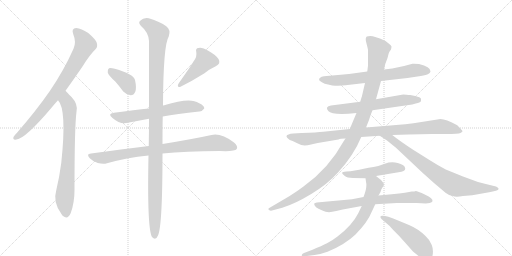
t = 0.00 s
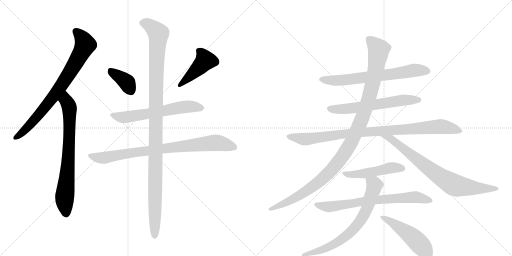
t = 2.68 s
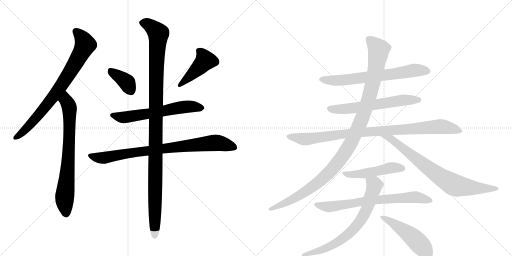
t = 5.35 s
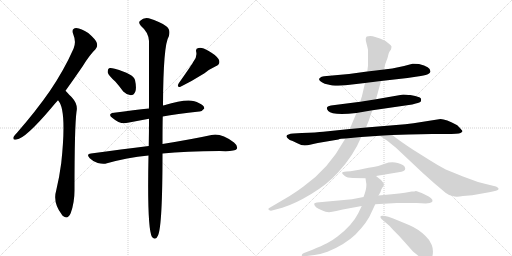
t = 8.03 s
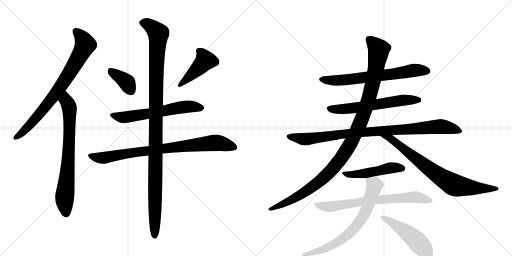
t = 10.71 s
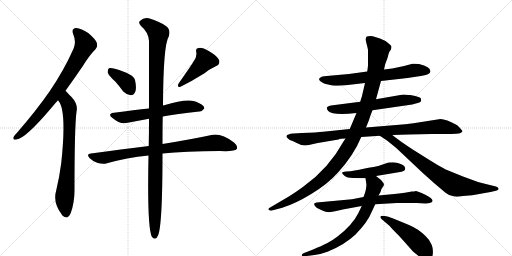
t = 13.38 s

The animated SVG that drew these frames (rendered in a browser with its animation timeline set to each time). Animation: 16 CSS @keyframes rules; one cycle of 13.38 s.

<svg version="1.1" viewBox="0 0 2048 1024" xmlns="http://www.w3.org/2000/svg">
  <g stroke="lightgray" stroke-dasharray="1,1" stroke-width="1" transform="scale(4, 4)">
    <line x1="0" y1="0" x2="256" y2="256"></line>
    <line x1="256" y1="0" x2="0" y2="256"></line>
    <line x1="128" y1="0" x2="128" y2="256"></line>
    <line x1="0" y1="128" x2="256" y2="128"></line>
    <line x1="256" y1="0" x2="512" y2="256"></line>
    <line x1="512" y1="0" x2="256" y2="256"></line>
    <line x1="384" y1="0" x2="384" y2="256"></line>
    <line x1="256" y1="128" x2="512" y2="128"></line>
  </g>
<g transform="scale(1, -1) translate(0, -850)">
   <style type="text/css">
    @keyframes keyframes0 {
      from {
       stroke: black;
       stroke-dashoffset: 787;
       stroke-width: 128;
       }
       72% {
       animation-timing-function: step-end;
       stroke: black;
       stroke-dashoffset: 0;
       stroke-width: 128;
       }
       to {
       stroke: black;
       stroke-width: 1024;
       }
       }
       #make-me-a-hanzi-animation-0 {
         animation: keyframes0 0.890462s both;
         animation-delay: 0.000000s;
         animation-timing-function: linear;
       }
    @keyframes keyframes1 {
      from {
       stroke: black;
       stroke-dashoffset: 743;
       stroke-width: 128;
       }
       71% {
       animation-timing-function: step-end;
       stroke: black;
       stroke-dashoffset: 0;
       stroke-width: 128;
       }
       to {
       stroke: black;
       stroke-width: 1024;
       }
       }
       #make-me-a-hanzi-animation-1 {
         animation: keyframes1 0.854655s both;
         animation-delay: 0.890462s;
         animation-timing-function: linear;
       }
    @keyframes keyframes2 {
      from {
       stroke: black;
       stroke-dashoffset: 374;
       stroke-width: 128;
       }
       55% {
       animation-timing-function: step-end;
       stroke: black;
       stroke-dashoffset: 0;
       stroke-width: 128;
       }
       to {
       stroke: black;
       stroke-width: 1024;
       }
       }
       #make-me-a-hanzi-animation-2 {
         animation: keyframes2 0.554362s both;
         animation-delay: 1.745117s;
         animation-timing-function: linear;
       }
    @keyframes keyframes3 {
      from {
       stroke: black;
       stroke-dashoffset: 441;
       stroke-width: 128;
       }
       59% {
       animation-timing-function: step-end;
       stroke: black;
       stroke-dashoffset: 0;
       stroke-width: 128;
       }
       to {
       stroke: black;
       stroke-width: 1024;
       }
       }
       #make-me-a-hanzi-animation-3 {
         animation: keyframes3 0.608887s both;
         animation-delay: 2.299479s;
         animation-timing-function: linear;
       }
    @keyframes keyframes4 {
      from {
       stroke: black;
       stroke-dashoffset: 616;
       stroke-width: 128;
       }
       67% {
       animation-timing-function: step-end;
       stroke: black;
       stroke-dashoffset: 0;
       stroke-width: 128;
       }
       to {
       stroke: black;
       stroke-width: 1024;
       }
       }
       #make-me-a-hanzi-animation-4 {
         animation: keyframes4 0.751302s both;
         animation-delay: 2.908366s;
         animation-timing-function: linear;
       }
    @keyframes keyframes5 {
      from {
       stroke: black;
       stroke-dashoffset: 840;
       stroke-width: 128;
       }
       73% {
       animation-timing-function: step-end;
       stroke: black;
       stroke-dashoffset: 0;
       stroke-width: 128;
       }
       to {
       stroke: black;
       stroke-width: 1024;
       }
       }
       #make-me-a-hanzi-animation-5 {
         animation: keyframes5 0.933594s both;
         animation-delay: 3.659668s;
         animation-timing-function: linear;
       }
    @keyframes keyframes6 {
      from {
       stroke: black;
       stroke-dashoffset: 1142;
       stroke-width: 128;
       }
       79% {
       animation-timing-function: step-end;
       stroke: black;
       stroke-dashoffset: 0;
       stroke-width: 128;
       }
       to {
       stroke: black;
       stroke-width: 1024;
       }
       }
       #make-me-a-hanzi-animation-6 {
         animation: keyframes6 1.179362s both;
         animation-delay: 4.593262s;
         animation-timing-function: linear;
       }
    @keyframes keyframes7 {
      from {
       stroke: black;
       stroke-dashoffset: 682;
       stroke-width: 128;
       }
       69% {
       animation-timing-function: step-end;
       stroke: black;
       stroke-dashoffset: 0;
       stroke-width: 128;
       }
       to {
       stroke: black;
       stroke-width: 1024;
       }
       }
       #make-me-a-hanzi-animation-7 {
         animation: keyframes7 0.805013s both;
         animation-delay: 5.772624s;
         animation-timing-function: linear;
       }
    @keyframes keyframes8 {
      from {
       stroke: black;
       stroke-dashoffset: 613;
       stroke-width: 128;
       }
       67% {
       animation-timing-function: step-end;
       stroke: black;
       stroke-dashoffset: 0;
       stroke-width: 128;
       }
       to {
       stroke: black;
       stroke-width: 1024;
       }
       }
       #make-me-a-hanzi-animation-8 {
         animation: keyframes8 0.748861s both;
         animation-delay: 6.577637s;
         animation-timing-function: linear;
       }
    @keyframes keyframes9 {
      from {
       stroke: black;
       stroke-dashoffset: 952;
       stroke-width: 128;
       }
       76% {
       animation-timing-function: step-end;
       stroke: black;
       stroke-dashoffset: 0;
       stroke-width: 128;
       }
       to {
       stroke: black;
       stroke-width: 1024;
       }
       }
       #make-me-a-hanzi-animation-9 {
         animation: keyframes9 1.024740s both;
         animation-delay: 7.326497s;
         animation-timing-function: linear;
       }
    @keyframes keyframes10 {
      from {
       stroke: black;
       stroke-dashoffset: 1133;
       stroke-width: 128;
       }
       79% {
       animation-timing-function: step-end;
       stroke: black;
       stroke-dashoffset: 0;
       stroke-width: 128;
       }
       to {
       stroke: black;
       stroke-width: 1024;
       }
       }
       #make-me-a-hanzi-animation-10 {
         animation: keyframes10 1.172038s both;
         animation-delay: 8.351237s;
         animation-timing-function: linear;
       }
    @keyframes keyframes11 {
      from {
       stroke: black;
       stroke-dashoffset: 779;
       stroke-width: 128;
       }
       72% {
       animation-timing-function: step-end;
       stroke: black;
       stroke-dashoffset: 0;
       stroke-width: 128;
       }
       to {
       stroke: black;
       stroke-width: 1024;
       }
       }
       #make-me-a-hanzi-animation-11 {
         animation: keyframes11 0.883952s both;
         animation-delay: 9.523275s;
         animation-timing-function: linear;
       }
    @keyframes keyframes12 {
      from {
       stroke: black;
       stroke-dashoffset: 496;
       stroke-width: 128;
       }
       62% {
       animation-timing-function: step-end;
       stroke: black;
       stroke-dashoffset: 0;
       stroke-width: 128;
       }
       to {
       stroke: black;
       stroke-width: 1024;
       }
       }
       #make-me-a-hanzi-animation-12 {
         animation: keyframes12 0.653646s both;
         animation-delay: 10.407227s;
         animation-timing-function: linear;
       }
    @keyframes keyframes13 {
      from {
       stroke: black;
       stroke-dashoffset: 718;
       stroke-width: 128;
       }
       70% {
       animation-timing-function: step-end;
       stroke: black;
       stroke-dashoffset: 0;
       stroke-width: 128;
       }
       to {
       stroke: black;
       stroke-width: 1024;
       }
       }
       #make-me-a-hanzi-animation-13 {
         animation: keyframes13 0.834310s both;
         animation-delay: 11.060872s;
         animation-timing-function: linear;
       }
    @keyframes keyframes14 {
      from {
       stroke: black;
       stroke-dashoffset: 717;
       stroke-width: 128;
       }
       70% {
       animation-timing-function: step-end;
       stroke: black;
       stroke-dashoffset: 0;
       stroke-width: 128;
       }
       to {
       stroke: black;
       stroke-width: 1024;
       }
       }
       #make-me-a-hanzi-animation-14 {
         animation: keyframes14 0.833496s both;
         animation-delay: 11.895182s;
         animation-timing-function: linear;
       }
    @keyframes keyframes15 {
      from {
       stroke: black;
       stroke-dashoffset: 497;
       stroke-width: 128;
       }
       62% {
       animation-timing-function: step-end;
       stroke: black;
       stroke-dashoffset: 0;
       stroke-width: 128;
       }
       to {
       stroke: black;
       stroke-width: 1024;
       }
       }
       #make-me-a-hanzi-animation-15 {
         animation: keyframes15 0.654460s both;
         animation-delay: 12.728678s;
         animation-timing-function: linear;
       }
</style>
<path d="M 262 487 Q 293 530 330 584 Q 358 630 382 653 Q 392 663 387 679 Q 383 692 353 718 Q 325 737 305 738 Q 284 737 293 713 Q 306 682 294 655 Q 255 567 198 484 Q 143 405 68 319 Q 58 309 54 302 Q 50 289 66 292 Q 102 296 206 419 Q 218 434 232 449 L 262 487 Z" fill="lightgray"></path> 
<path d="M 232 449 Q 268 413 245 198 Q 238 144 225 89 Q 210 40 247 -8 Q 248 -11 252 -14 Q 271 -30 283 -2 Q 298 40 298 88 Q 298 344 306 403 Q 313 433 287 461 Q 281 467 262 487 C 241 509 215 474 232 449 Z" fill="lightgray"></path> 
<path d="M 461 524 Q 477 506 493 484 Q 506 471 523 469 Q 535 469 541 483 Q 547 498 540 530 Q 534 554 459 575 Q 443 579 436 577 Q 430 573 431 560 Q 434 548 461 524 Z" fill="lightgray"></path> 
<path d="M 774 604 Q 770 595 715 517 Q 705 499 722 503 Q 767 525 818 557 Q 837 573 863 585 Q 885 595 874 614 Q 861 632 833 647 Q 808 662 794 658 Q 781 657 785 642 Q 789 623 774 604 Z" fill="lightgray"></path> 
<path d="M 651 384 Q 705 394 797 404 Q 807 403 817 416 Q 818 428 795 438 Q 761 462 657 429 Q 654 429 652 428 L 596 416 Q 539 410 456 399 Q 428 395 450 378 Q 481 351 511 359 Q 548 366 596 375 L 651 384 Z" fill="lightgray"></path> 
<path d="M 650 236 Q 741 246 879 246 Q 939 243 947 254 Q 953 266 936 280 Q 884 319 846 310 Q 773 294 650 274 L 595 266 Q 487 253 364 236 Q 343 235 359 217 Q 372 204 391 198 Q 413 192 428 197 Q 506 219 594 228 L 650 236 Z" fill="lightgray"></path> 
<path d="M 594 228 Q 588 -64 608 -98 Q 623 -114 632 -92 Q 650 -53 650 236 L 650 274 Q 650 355 651 384 L 652 428 Q 653 671 675 704 Q 684 731 665 745 Q 640 764 595 777 Q 574 781 561 767 Q 551 760 564 746 Q 594 721 596 686 Q 596 592 596 416 L 596 375 Q 596 321 595 266 L 594 228 Z" fill="lightgray"></path> 
<path d="M 1524 526 L 1630 538 L 1683 546 Q 1707 551 1713 554 Q 1720 557 1722 564 Q 1722 584 1676 594 Q 1655 596 1650 595 Q 1610 583 1569 576 L 1536 572 L 1469 564 L 1396 554 L 1296 545 Q 1286 544 1279 538 Q 1272 531 1283 524 Q 1292 515 1329 508 Q 1360 506 1382 509 L 1460 518 L 1524 526 Z" fill="lightgray"></path> 
<path d="M 1649 432 L 1663 436 Q 1681 440 1683 444 Q 1685 448 1684 455 Q 1682 461 1661 466 L 1641 470 Q 1633 470 1626 471 L 1613 472 L 1504 453 L 1441 443 L 1324 428 Q 1298 424 1313 406 Q 1329 388 1426 398 L 1490 409 L 1649 432 Z" fill="lightgray"></path> 
<path d="M 1399 334 L 1293 323 Q 1269 320 1207 318 L 1173 316 Q 1149 314 1146 306 Q 1145 301 1159 290 Q 1168 288 1187 278 Q 1207 268 1219 268 Q 1231 268 1240 271 Q 1250 274 1271 278 L 1354 292 Q 1361 296 1382 296 L 1445 302 L 1519 307 L 1569 310 L 1634 312 Q 1686 314 1728 314 L 1783 314 Q 1834 314 1842 318 Q 1850 322 1850 325 Q 1850 328 1829 349 Q 1783 374 1762 374 L 1654 357 L 1621 353 L 1464 340 L 1399 334 Z" fill="lightgray"></path> 
<path d="M 1504 453 L 1524 526 L 1536 572 L 1541 594 L 1550 618 Q 1554 636 1557 642 L 1564 652 Q 1566 660 1566 664 Q 1566 668 1557 674 Q 1537 691 1520 696 L 1491 705 Q 1479 708 1467 704 Q 1460 698 1465 680 Q 1470 661 1472 651 L 1472 587 L 1469 564 L 1460 518 L 1447 462 Q 1446 462 1441 443 L 1426 398 L 1399 334 L 1382 296 L 1374 284 Q 1315 176 1214 104 Q 1189 85 1157 65 L 1082 21 Q 1070 16 1075 11 Q 1081 6 1088 8 L 1129 19 Q 1179 34 1245 74 Q 1311 114 1352 160 Q 1415 229 1445 302 L 1464 340 L 1476 370 Q 1483 393 1490 409 L 1504 453 Z" fill="lightgray"></path> 
<path d="M 1519 307 L 1548 288 L 1585 258 L 1689 160 L 1736 118 L 1782 79 Q 1797 67 1811 66 Q 1823 61 1852 66 L 1889 69 L 1962 82 L 1984 87 L 1991 90 Q 2000 97 1984 104 Q 1950 112 1912 122 L 1852 144 L 1783 172 Q 1754 187 1721 208 L 1654 250 Q 1596 288 1569 310 C 1545 328 1494 323 1519 307 Z" fill="lightgray"></path> 
<path d="M 1504 146 L 1594 161 Q 1621 164 1621 175 L 1619 182 Q 1617 191 1591 198 Q 1565 205 1539 195 Q 1514 185 1494 182 Q 1474 179 1455 175 Q 1437 171 1419 168 Q 1402 165 1385 164 Q 1369 162 1368 159 Q 1368 156 1378 147 Q 1388 138 1412 138 L 1462 137 L 1504 146 Z" fill="lightgray"></path> 
<path d="M 1408 53 L 1267 40 Q 1260 39 1257 36 Q 1256 32 1260 26 Q 1264 19 1274 15 Q 1297 3 1309 2 Q 1322 0 1345 6 L 1371 12 L 1447 26 L 1501 33 L 1587 38 L 1667 38 L 1703 36 L 1719 38 Q 1728 40 1730 45 Q 1733 56 1701 71 Q 1669 86 1663 86 Q 1659 84 1647 84 Q 1632 80 1567 73 L 1514 68 L 1454 62 L 1408 53 Z" fill="lightgray"></path> 
<path d="M 1447 26 L 1433 -3 Q 1409 -51 1350 -96 Q 1328 -113 1308 -123 Q 1288 -133 1250 -149 L 1216 -162 Q 1207 -166 1207 -171 Q 1207 -173 1209 -175 Q 1212 -177 1220 -175 L 1258 -170 Q 1283 -167 1310 -157 Q 1379 -129 1422 -88 Q 1471 -38 1487 3 L 1501 33 L 1514 68 L 1522 82 L 1525 92 L 1531 102 Q 1540 112 1532 120 L 1524 130 L 1504 146 C 1481 165 1458 167 1462 137 L 1465 116 Q 1466 115 1465 102 Q 1464 88 1454 62 L 1447 26 Z" fill="lightgray"></path> 
<path d="M 1527 -27 L 1540 -38 Q 1557 -51 1572 -69 Q 1594 -90 1621 -121 L 1652 -156 L 1679 -178 Q 1696 -193 1709 -192 Q 1723 -191 1728 -181 Q 1736 -153 1727 -130 Q 1718 -108 1702 -94 Q 1674 -66 1636 -50 L 1590 -31 Q 1539 -10 1524 -14 Q 1518 -18 1527 -27 Z" fill="lightgray"></path> 
      <clipPath id="make-me-a-hanzi-clip-0">
      <path d="M 262 487 Q 293 530 330 584 Q 358 630 382 653 Q 392 663 387 679 Q 383 692 353 718 Q 325 737 305 738 Q 284 737 293 713 Q 306 682 294 655 Q 255 567 198 484 Q 143 405 68 319 Q 58 309 54 302 Q 50 289 66 292 Q 102 296 206 419 Q 218 434 232 449 L 262 487 Z" fill="lightgray"></path>
      </clipPath>
      <path clip-path="url(#make-me-a-hanzi-clip-0)" d="M 304 723 L 322 707 L 341 672 L 325 638 L 253 519 L 182 422 L 114 344 L 63 301 " fill="none" id="make-me-a-hanzi-animation-0" stroke-dasharray="659 1318" stroke-linecap="round"></path>

      <clipPath id="make-me-a-hanzi-clip-1">
      <path d="M 232 449 Q 268 413 245 198 Q 238 144 225 89 Q 210 40 247 -8 Q 248 -11 252 -14 Q 271 -30 283 -2 Q 298 40 298 88 Q 298 344 306 403 Q 313 433 287 461 Q 281 467 262 487 C 241 509 215 474 232 449 Z" fill="lightgray"></path>
      </clipPath>
      <path clip-path="url(#make-me-a-hanzi-clip-1)" d="M 264 478 L 263 448 L 278 413 L 278 318 L 273 193 L 258 48 L 264 -5 " fill="none" id="make-me-a-hanzi-animation-1" stroke-dasharray="615 1230" stroke-linecap="round"></path>

      <clipPath id="make-me-a-hanzi-clip-2">
      <path d="M 461 524 Q 477 506 493 484 Q 506 471 523 469 Q 535 469 541 483 Q 547 498 540 530 Q 534 554 459 575 Q 443 579 436 577 Q 430 573 431 560 Q 434 548 461 524 Z" fill="lightgray"></path>
      </clipPath>
      <path clip-path="url(#make-me-a-hanzi-clip-2)" d="M 441 569 L 505 523 L 522 488 " fill="none" id="make-me-a-hanzi-animation-2" stroke-dasharray="246 492" stroke-linecap="round"></path>

      <clipPath id="make-me-a-hanzi-clip-3">
      <path d="M 774 604 Q 770 595 715 517 Q 705 499 722 503 Q 767 525 818 557 Q 837 573 863 585 Q 885 595 874 614 Q 861 632 833 647 Q 808 662 794 658 Q 781 657 785 642 Q 789 623 774 604 Z" fill="lightgray"></path>
      </clipPath>
      <path clip-path="url(#make-me-a-hanzi-clip-3)" d="M 794 648 L 821 608 L 783 566 L 729 523 L 725 513 " fill="none" id="make-me-a-hanzi-animation-3" stroke-dasharray="313 626" stroke-linecap="round"></path>

      <clipPath id="make-me-a-hanzi-clip-4">
      <path d="M 651 384 Q 705 394 797 404 Q 807 403 817 416 Q 818 428 795 438 Q 761 462 657 429 Q 654 429 652 428 L 596 416 Q 539 410 456 399 Q 428 395 450 378 Q 481 351 511 359 Q 548 366 596 375 L 651 384 Z" fill="lightgray"></path>
      </clipPath>
      <path clip-path="url(#make-me-a-hanzi-clip-4)" d="M 451 389 L 492 380 L 730 422 L 775 424 L 806 418 " fill="none" id="make-me-a-hanzi-animation-4" stroke-dasharray="488 976" stroke-linecap="round"></path>

      <clipPath id="make-me-a-hanzi-clip-5">
      <path d="M 650 236 Q 741 246 879 246 Q 939 243 947 254 Q 953 266 936 280 Q 884 319 846 310 Q 773 294 650 274 L 595 266 Q 487 253 364 236 Q 343 235 359 217 Q 372 204 391 198 Q 413 192 428 197 Q 506 219 594 228 L 650 236 Z" fill="lightgray"></path>
      </clipPath>
      <path clip-path="url(#make-me-a-hanzi-clip-5)" d="M 361 227 L 412 218 L 662 258 L 857 279 L 938 260 " fill="none" id="make-me-a-hanzi-animation-5" stroke-dasharray="712 1424" stroke-linecap="round"></path>

      <clipPath id="make-me-a-hanzi-clip-6">
      <path d="M 594 228 Q 588 -64 608 -98 Q 623 -114 632 -92 Q 650 -53 650 236 L 650 274 Q 650 355 651 384 L 652 428 Q 653 671 675 704 Q 684 731 665 745 Q 640 764 595 777 Q 574 781 561 767 Q 551 760 564 746 Q 594 721 596 686 Q 596 592 596 416 L 596 375 Q 596 321 595 266 L 594 228 Z" fill="lightgray"></path>
      </clipPath>
      <path clip-path="url(#make-me-a-hanzi-clip-6)" d="M 569 757 L 596 751 L 633 712 L 624 521 L 619 -92 " fill="none" id="make-me-a-hanzi-animation-6" stroke-dasharray="1014 2028" stroke-linecap="round"></path>

      <clipPath id="make-me-a-hanzi-clip-7">
      <path d="M 1524 526 L 1630 538 L 1683 546 Q 1707 551 1713 554 Q 1720 557 1722 564 Q 1722 584 1676 594 Q 1655 596 1650 595 Q 1610 583 1569 576 L 1536 572 L 1469 564 L 1396 554 L 1296 545 Q 1286 544 1279 538 Q 1272 531 1283 524 Q 1292 515 1329 508 Q 1360 506 1382 509 L 1460 518 L 1524 526 Z" fill="lightgray"></path>
      </clipPath>
      <path clip-path="url(#make-me-a-hanzi-clip-7)" d="M 1287 533 L 1362 529 L 1605 558 L 1655 569 L 1710 566 " fill="none" id="make-me-a-hanzi-animation-7" stroke-dasharray="554 1108" stroke-linecap="round"></path>

      <clipPath id="make-me-a-hanzi-clip-8">
      <path d="M 1649 432 L 1663 436 Q 1681 440 1683 444 Q 1685 448 1684 455 Q 1682 461 1661 466 L 1641 470 Q 1633 470 1626 471 L 1613 472 L 1504 453 L 1441 443 L 1324 428 Q 1298 424 1313 406 Q 1329 388 1426 398 L 1490 409 L 1649 432 Z" fill="lightgray"></path>
      </clipPath>
      <path clip-path="url(#make-me-a-hanzi-clip-8)" d="M 1320 416 L 1373 413 L 1609 449 L 1674 450 " fill="none" id="make-me-a-hanzi-animation-8" stroke-dasharray="485 970" stroke-linecap="round"></path>

      <clipPath id="make-me-a-hanzi-clip-9">
      <path d="M 1399 334 L 1293 323 Q 1269 320 1207 318 L 1173 316 Q 1149 314 1146 306 Q 1145 301 1159 290 Q 1168 288 1187 278 Q 1207 268 1219 268 Q 1231 268 1240 271 Q 1250 274 1271 278 L 1354 292 Q 1361 296 1382 296 L 1445 302 L 1519 307 L 1569 310 L 1634 312 Q 1686 314 1728 314 L 1783 314 Q 1834 314 1842 318 Q 1850 322 1850 325 Q 1850 328 1829 349 Q 1783 374 1762 374 L 1654 357 L 1621 353 L 1464 340 L 1399 334 Z" fill="lightgray"></path>
      </clipPath>
      <path clip-path="url(#make-me-a-hanzi-clip-9)" d="M 1153 305 L 1223 293 L 1393 316 L 1759 344 L 1843 325 " fill="none" id="make-me-a-hanzi-animation-9" stroke-dasharray="824 1648" stroke-linecap="round"></path>

      <clipPath id="make-me-a-hanzi-clip-10">
      <path d="M 1504 453 L 1524 526 L 1536 572 L 1541 594 L 1550 618 Q 1554 636 1557 642 L 1564 652 Q 1566 660 1566 664 Q 1566 668 1557 674 Q 1537 691 1520 696 L 1491 705 Q 1479 708 1467 704 Q 1460 698 1465 680 Q 1470 661 1472 651 L 1472 587 L 1469 564 L 1460 518 L 1447 462 Q 1446 462 1441 443 L 1426 398 L 1399 334 L 1382 296 L 1374 284 Q 1315 176 1214 104 Q 1189 85 1157 65 L 1082 21 Q 1070 16 1075 11 Q 1081 6 1088 8 L 1129 19 Q 1179 34 1245 74 Q 1311 114 1352 160 Q 1415 229 1445 302 L 1464 340 L 1476 370 Q 1483 393 1490 409 L 1504 453 Z" fill="lightgray"></path>
      </clipPath>
      <path clip-path="url(#make-me-a-hanzi-clip-10)" d="M 1475 695 L 1515 652 L 1503 572 L 1475 454 L 1406 281 L 1338 183 L 1279 124 L 1164 49 L 1082 13 " fill="none" id="make-me-a-hanzi-animation-10" stroke-dasharray="1005 2010" stroke-linecap="round"></path>

      <clipPath id="make-me-a-hanzi-clip-11">
      <path d="M 1519 307 L 1548 288 L 1585 258 L 1689 160 L 1736 118 L 1782 79 Q 1797 67 1811 66 Q 1823 61 1852 66 L 1889 69 L 1962 82 L 1984 87 L 1991 90 Q 2000 97 1984 104 Q 1950 112 1912 122 L 1852 144 L 1783 172 Q 1754 187 1721 208 L 1654 250 Q 1596 288 1569 310 C 1545 328 1494 323 1519 307 Z" fill="lightgray"></path>
      </clipPath>
      <path clip-path="url(#make-me-a-hanzi-clip-11)" d="M 1525 306 L 1573 288 L 1727 167 L 1815 111 L 1891 98 L 1985 96 " fill="none" id="make-me-a-hanzi-animation-11" stroke-dasharray="651 1302" stroke-linecap="round"></path>

      <clipPath id="make-me-a-hanzi-clip-12">
      <path d="M 1504 146 L 1594 161 Q 1621 164 1621 175 L 1619 182 Q 1617 191 1591 198 Q 1565 205 1539 195 Q 1514 185 1494 182 Q 1474 179 1455 175 Q 1437 171 1419 168 Q 1402 165 1385 164 Q 1369 162 1368 159 Q 1368 156 1378 147 Q 1388 138 1412 138 L 1462 137 L 1504 146 Z" fill="lightgray"></path>
      </clipPath>
      <path clip-path="url(#make-me-a-hanzi-clip-12)" d="M 1374 154 L 1444 154 L 1581 180 L 1611 176 " fill="none" id="make-me-a-hanzi-animation-12" stroke-dasharray="368 736" stroke-linecap="round"></path>

      <clipPath id="make-me-a-hanzi-clip-13">
      <path d="M 1408 53 L 1267 40 Q 1260 39 1257 36 Q 1256 32 1260 26 Q 1264 19 1274 15 Q 1297 3 1309 2 Q 1322 0 1345 6 L 1371 12 L 1447 26 L 1501 33 L 1587 38 L 1667 38 L 1703 36 L 1719 38 Q 1728 40 1730 45 Q 1733 56 1701 71 Q 1669 86 1663 86 Q 1659 84 1647 84 Q 1632 80 1567 73 L 1514 68 L 1454 62 L 1408 53 Z" fill="lightgray"></path>
      </clipPath>
      <path clip-path="url(#make-me-a-hanzi-clip-13)" d="M 1264 33 L 1300 23 L 1334 24 L 1463 46 L 1653 61 L 1721 47 " fill="none" id="make-me-a-hanzi-animation-13" stroke-dasharray="590 1180" stroke-linecap="round"></path>

      <clipPath id="make-me-a-hanzi-clip-14">
      <path d="M 1447 26 L 1433 -3 Q 1409 -51 1350 -96 Q 1328 -113 1308 -123 Q 1288 -133 1250 -149 L 1216 -162 Q 1207 -166 1207 -171 Q 1207 -173 1209 -175 Q 1212 -177 1220 -175 L 1258 -170 Q 1283 -167 1310 -157 Q 1379 -129 1422 -88 Q 1471 -38 1487 3 L 1501 33 L 1514 68 L 1522 82 L 1525 92 L 1531 102 Q 1540 112 1532 120 L 1524 130 L 1504 146 C 1481 165 1458 167 1462 137 L 1465 116 Q 1466 115 1465 102 Q 1464 88 1454 62 L 1447 26 Z" fill="lightgray"></path>
      </clipPath>
      <path clip-path="url(#make-me-a-hanzi-clip-14)" d="M 1470 133 L 1497 109 L 1495 96 L 1464 6 L 1426 -54 L 1404 -78 L 1339 -126 L 1286 -150 L 1215 -170 " fill="none" id="make-me-a-hanzi-animation-14" stroke-dasharray="589 1178" stroke-linecap="round"></path>

      <clipPath id="make-me-a-hanzi-clip-15">
      <path d="M 1527 -27 L 1540 -38 Q 1557 -51 1572 -69 Q 1594 -90 1621 -121 L 1652 -156 L 1679 -178 Q 1696 -193 1709 -192 Q 1723 -191 1728 -181 Q 1736 -153 1727 -130 Q 1718 -108 1702 -94 Q 1674 -66 1636 -50 L 1590 -31 Q 1539 -10 1524 -14 Q 1518 -18 1527 -27 Z" fill="lightgray"></path>
      </clipPath>
      <path clip-path="url(#make-me-a-hanzi-clip-15)" d="M 1528 -20 L 1559 -33 L 1651 -99 L 1691 -139 L 1710 -171 " fill="none" id="make-me-a-hanzi-animation-15" stroke-dasharray="369 738" stroke-linecap="round"></path>

</g>
</svg>
